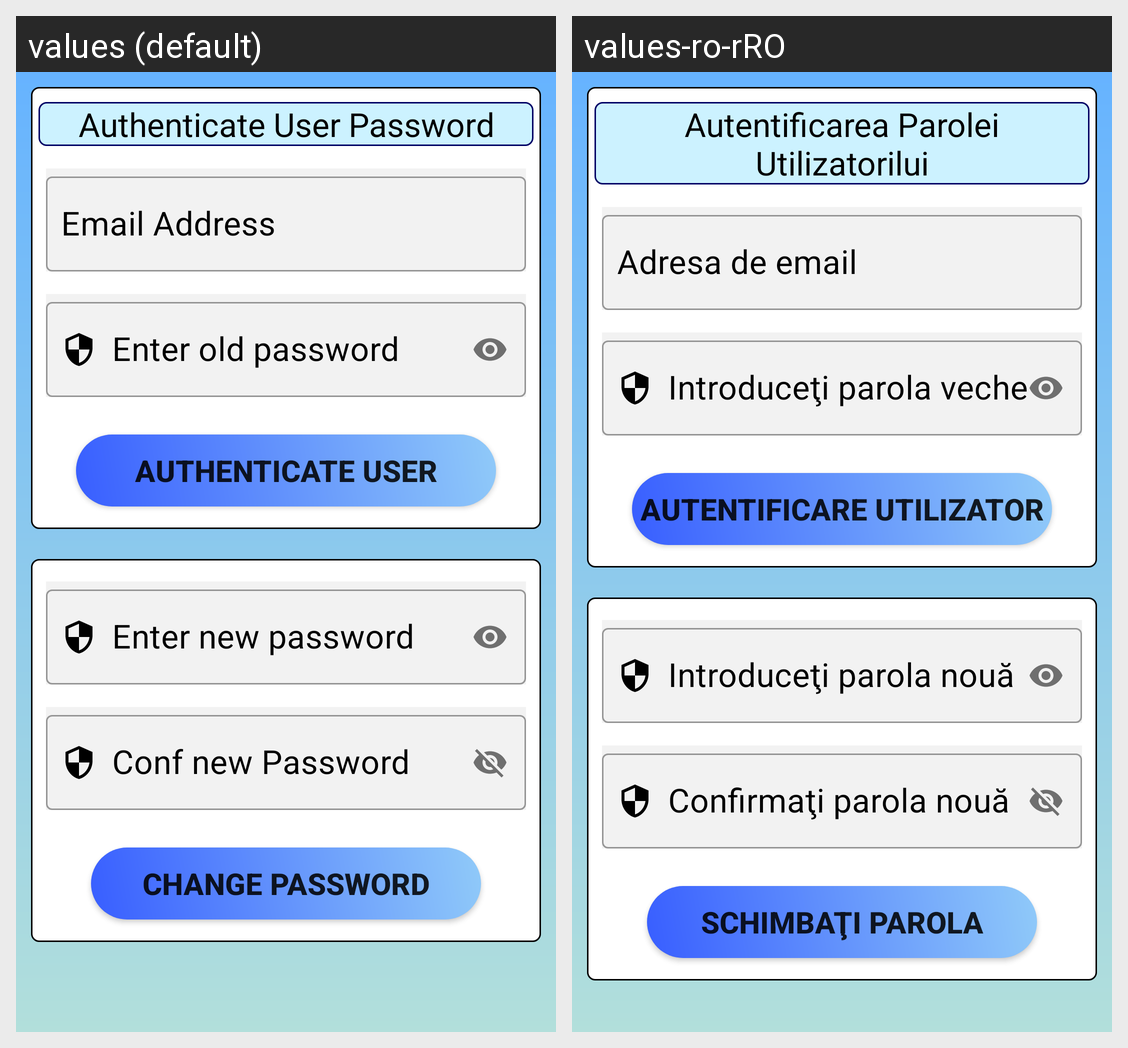

Locale-by-locale string values for the Android screen shown in this grid:
Android screen res/layout/activity_change_password.xml rendered under 2 locales, left to right: values (default), values-ro-rRO. Device: Nexus 5 (rendered at 1080×1920; each locale shown at half size, 540×960, under a caption strip naming it); theme Theme.TouristicAgenda.
Strings drawn on this screen, with the default value and each locale's value (text and hints the layout hard-codes, and strings that could not be matched under every locale, appear in the picture but are not listed):

tv_userChangePassAuth
  values: Authenticate User Password
  values-ro-rRO: Autentificarea Parolei Utilizatorilui

et_userChangePassEmail
  values: Email Address
  values-ro-rRO: Adresa de email

et_userChangePassOldPass
  values: Enter old password
  values-ro-rRO: Introduceţi parola veche

btn_userChangePassAuth
  values: Authenticate User
  values-ro-rRO: Autentificare Utilizator

et_userChangePassNewPass
  values: Enter new password
  values-ro-rRO: Introduceţi parola nouă

et_userChangePassConfNewPass
  values: Conf new Password
  values-ro-rRO: Confirmaţi parola nouă

btn_userChangePassword
  values: Change Password
  values-ro-rRO: Schimbaţi Parola
